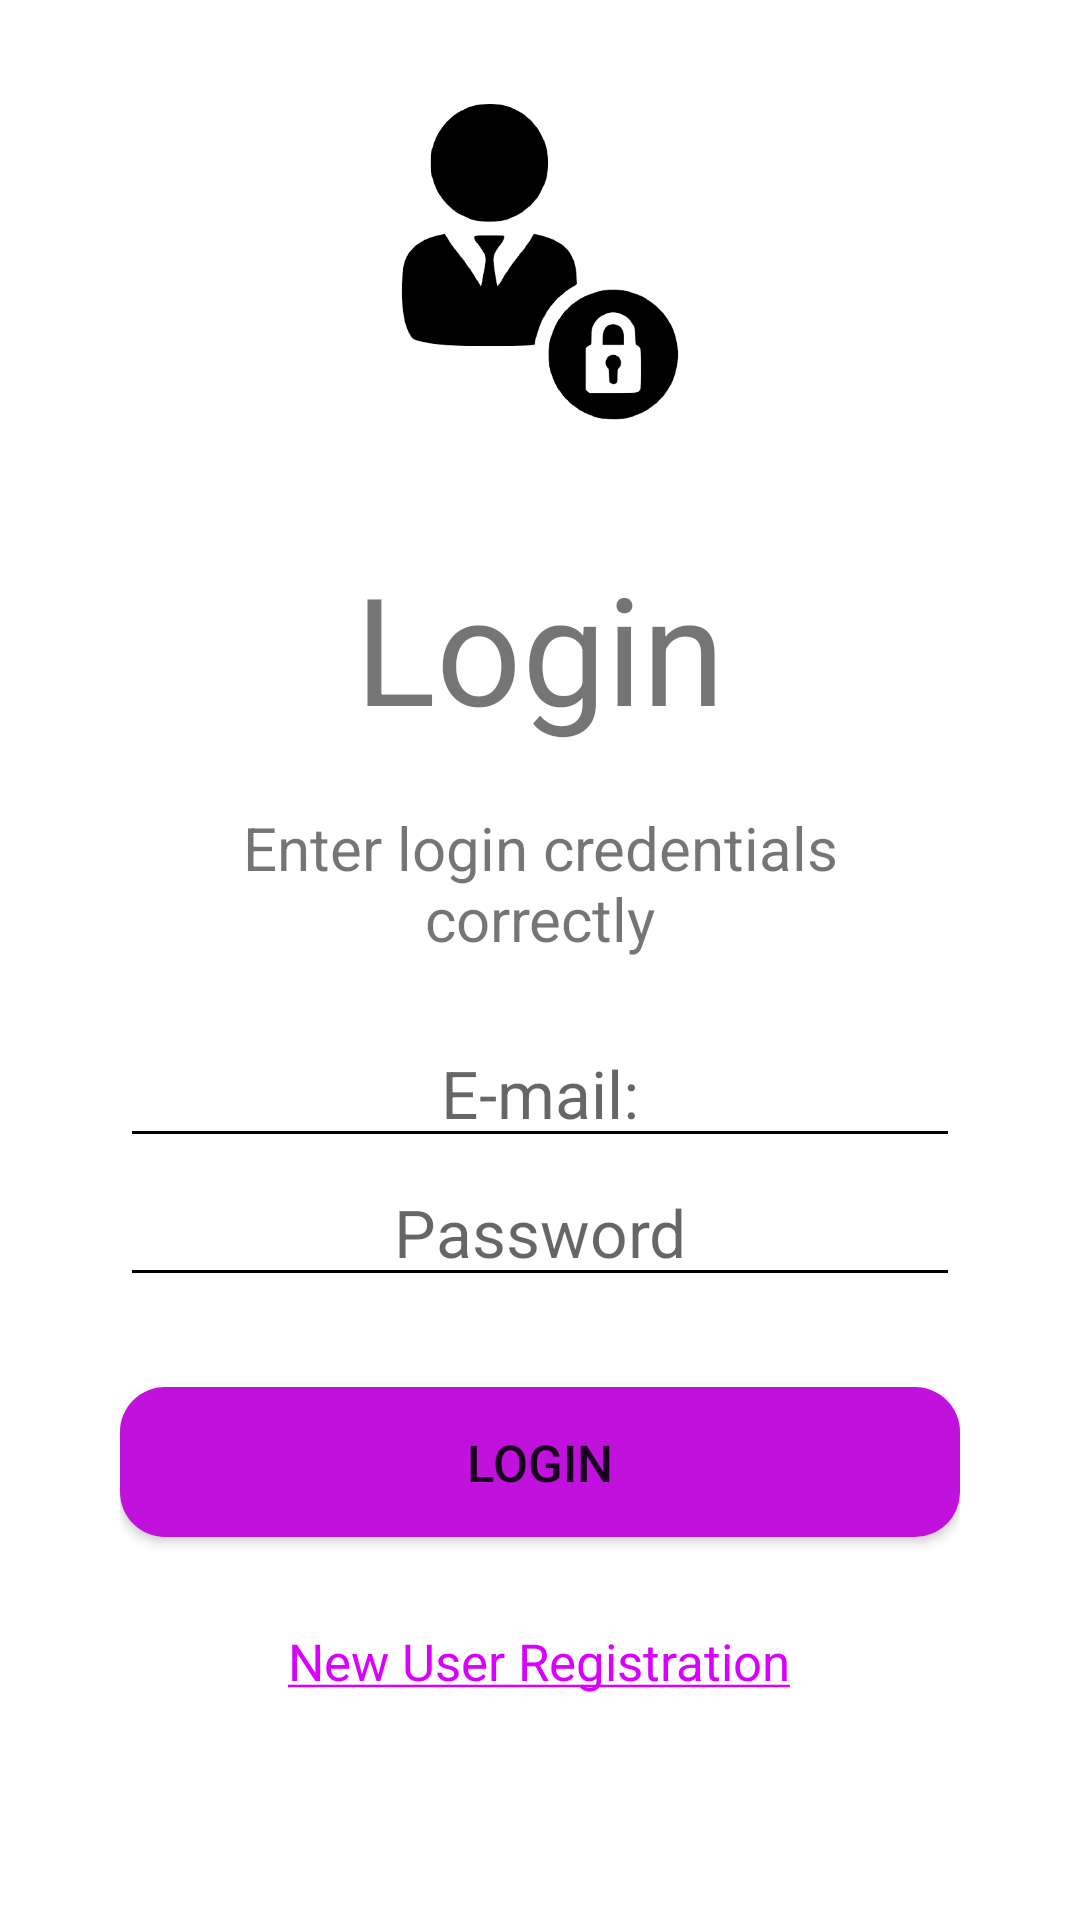

This screen was rendered from an Android layout file. Write that file and the resources it references.
<!-- AndroidManifest.xml: application theme Theme.FingerprintBasedVoting -->
<!-- res/layout/loginpage.xml -->
<?xml version="1.0" encoding="utf-8"?>
<LinearLayout xmlns:android="http://schemas.android.com/apk/res/android"
    xmlns:tools="http://schemas.android.com/tools"
    android:layout_width="match_parent"
    android:layout_height="match_parent"
    android:orientation="vertical"
    android:padding="20sp"
    >

    <LinearLayout
        android:layout_width="match_parent"
        android:layout_height="match_parent"
        android:orientation="vertical"
        android:layout_margin="10sp"
        tools:ignore="UselessParent">

        <LinearLayout
            android:layout_width="match_parent"
            android:layout_height="match_parent"
            android:layout_weight="1.5"
            >

            <ImageView
                android:id="@+id/image"
                android:layout_width="match_parent"
                android:layout_height="wrap_content"
                android:layout_gravity="center_horizontal"
                android:src="@drawable/loginimg"
                android:contentDescription="@string/todo">
            </ImageView>

        </LinearLayout>

        <LinearLayout
            android:layout_width="match_parent"
            android:layout_height="match_parent"
            android:orientation="vertical"
            android:padding="10dp"
            android:layout_marginTop="20sp"
            android:layout_weight="0.4"
            >

            <TextView
                android:layout_width="match_parent"
                android:layout_height="wrap_content"
                android:text="@string/login"
                android:textSize="50sp"
                android:gravity="center"
                />
            <TextView
                android:layout_width="match_parent"
                android:layout_height="wrap_content"
                android:text="@string/enter_login_credentials_correctly"
                android:textAlignment="center"
                android:textSize="20sp"
                android:layout_marginTop="20sp"
            />


            <EditText
                android:layout_width="match_parent"
                android:layout_height="wrap_content"
                android:id="@+id/uname"
                android:hint="@string/email"
                android:gravity="center"
                android:layout_marginTop="20sp"
                android:backgroundTint="@color/black"
                android:importantForAutofill="no"
                android:textSize="22sp"
                android:inputType="textEmailAddress"/>

            <EditText
                android:layout_width="match_parent"
                android:layout_height="wrap_content"
                android:id="@+id/pwd"
                android:importantForAutofill="no"
                android:hint="@string/password"
                android:backgroundTint="@color/black"
                android:gravity="center"
                android:textSize="22sp"
                android:inputType="textPassword"/>

            <Button
                android:layout_width="match_parent"
                android:layout_height="wrap_content"
                android:background="@drawable/button"
                android:id="@+id/loginbtn"
                android:layout_marginTop="30dp"
                android:text="@string/login"
                android:textSize="17sp"
                />

            <LinearLayout
                android:layout_width="wrap_content"
                android:layout_height="wrap_content"
                android:layout_gravity="center"
                android:layout_marginTop="30sp">

                <TextView
                    android:layout_width="match_parent"
                    android:layout_height="wrap_content"
                    android:id="@+id/signuptext"
                    android:text="@string/new_user_registration1"
                    android:textSize="17sp"
                    android:textColor="#DA00FE"
                    />

            </LinearLayout>

        </LinearLayout>



    </LinearLayout>


</LinearLayout>
<!-- resources referenced by this layout -->
<resources>
  <!-- drawable button (drawable) -->
  <?xml version="1.0" encoding="utf-8"?>
  <shape
      xmlns:android="http://schemas.android.com/apk/res/android">
      <size android:height="50sp" android:width="300sp"/>
      <corners android:radius="15sp"/>
      <solid android:color="#C112DD"/>
  </shape>
  <!-- drawable loginimg: png bitmap (drawable-mdpi, 27610 bytes) -->
  <string name="email">E-mail:</string>
  <string name="enter_login_credentials_correctly">Enter login credentials correctly</string>
  <string name="login">Login</string>
  <string name="new_user_registration1"><u>New User Registration</u></string>
  <string name="password">Password</string>
  <string name="todo">TODO</string>
  <style name="Theme.FingerprintBasedVoting" parent="Theme.MaterialComponents.DayNight.DarkActionBar">
          
          <item name="colorPrimary">@color/purple_500</item>
          <item name="colorPrimaryVariant">@color/black</item>
          <item name="colorOnPrimary">@color/white</item>
          
          <item name="colorSecondary">@color/teal_200</item>
          <item name="colorSecondaryVariant">@color/teal_700</item>
          <item name="colorOnSecondary">@color/black</item>
          
          <item name="android:statusBarColor" tools:targetApi="l">?attr/colorPrimaryVariant</item>
          
  
      </style>
  <!-- not gathered from this repository: default colours our renderer supplied (Android Studio template values) -->
  <color name="purple_500">#FF6200EE</color>
  <color name="teal_200">#FF03DAC5</color>
  <color name="teal_700">#FF018786</color>
  <color name="black">#FF000000</color>
  <color name="white">#FFFFFFFF</color>
</resources>
